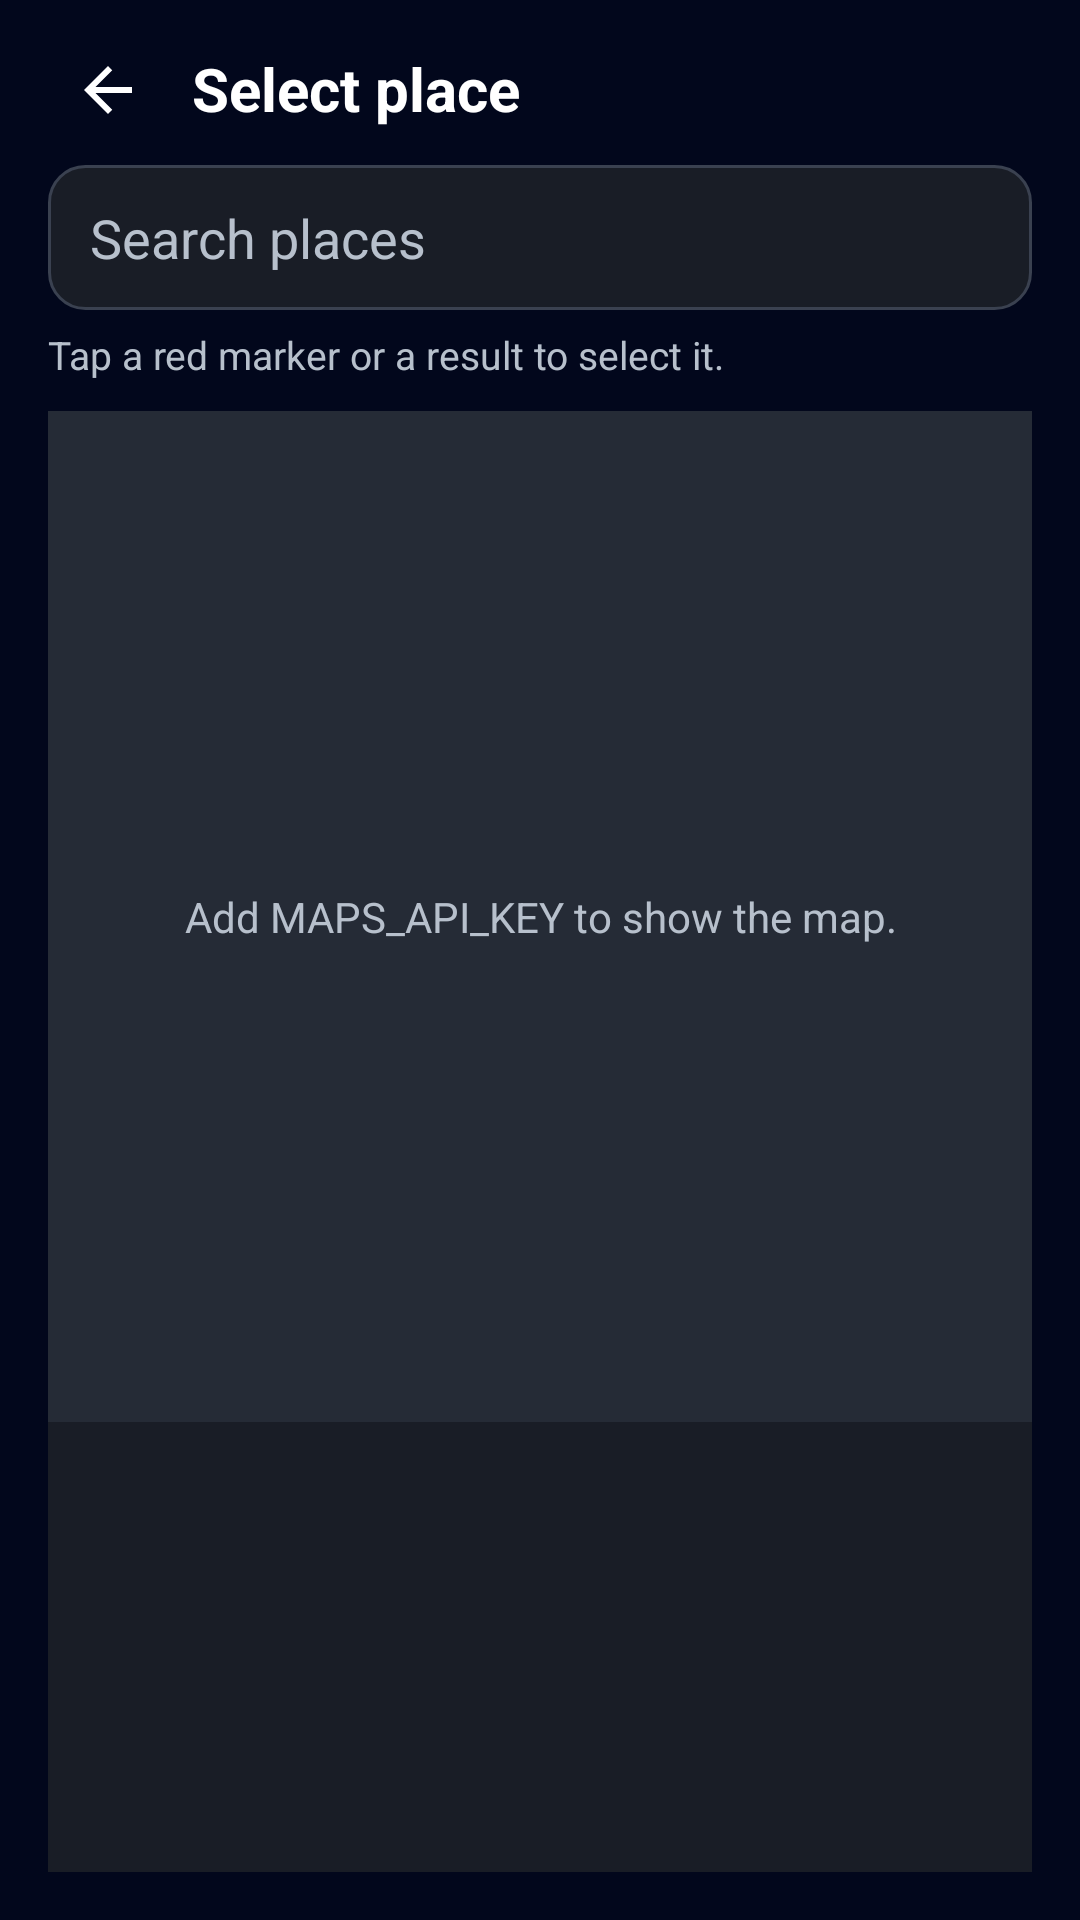

Layout XML and referenced resources for this Android screen:
<!-- AndroidManifest.xml: application theme Theme.Orbit -->
<!-- res/layout/activity_place_search.xml -->
<?xml version="1.0" encoding="utf-8"?>
<androidx.constraintlayout.widget.ConstraintLayout xmlns:android="http://schemas.android.com/apk/res/android"
    xmlns:app="http://schemas.android.com/apk/res-auto"
    android:layout_width="match_parent"
    android:layout_height="match_parent"
    android:background="@color/orbit_space"
    android:padding="16dp">

    <ImageButton
        android:id="@+id/buttonBack"
        android:layout_width="40dp"
        android:layout_height="40dp"
        android:background="?attr/selectableItemBackgroundBorderless"
        android:contentDescription="@string/button_cancel"
        android:scaleType="centerInside"
        android:src="@drawable/ic_arrow_back"
        app:layout_constraintBottom_toBottomOf="@id/placeSearchTitle"
        app:layout_constraintStart_toStartOf="parent"
        app:layout_constraintTop_toTopOf="@id/placeSearchTitle" />

    <TextView
        android:id="@+id/placeSearchTitle"
        android:layout_width="0dp"
        android:layout_height="wrap_content"
        android:layout_marginStart="8dp"
        android:text="@string/place_search_title"
        android:textColor="@color/white"
        android:textSize="20sp"
        android:textStyle="bold"
        app:layout_constraintEnd_toEndOf="parent"
        app:layout_constraintStart_toEndOf="@id/buttonBack"
        app:layout_constraintTop_toTopOf="parent" />

    <EditText
        android:id="@+id/inputPlaceSearch"
        android:layout_width="0dp"
        android:layout_height="wrap_content"
        android:layout_marginTop="12dp"
        android:background="@drawable/bg_input"
        android:hint="@string/place_search_hint"
        android:inputType="text"
        android:textColor="@color/white"
        android:textColorHint="@color/orbit_text_secondary"
        app:layout_constraintEnd_toEndOf="parent"
        app:layout_constraintStart_toStartOf="parent"
        app:layout_constraintTop_toBottomOf="@id/placeSearchTitle" />

    <TextView
        android:id="@+id/placeSearchStatus"
        android:layout_width="0dp"
        android:layout_height="wrap_content"
        android:layout_marginTop="6dp"
        android:text="@string/place_search_helper"
        android:textColor="@color/orbit_text_secondary"
        android:textSize="13sp"
        app:layout_constraintEnd_toEndOf="parent"
        app:layout_constraintStart_toStartOf="parent"
        app:layout_constraintTop_toBottomOf="@id/inputPlaceSearch" />

    <FrameLayout
        android:id="@+id/placeMapFrame"
        android:layout_width="0dp"
        android:layout_height="0dp"
        android:layout_marginTop="10dp"
        android:background="@color/orbit_surface_light"
        app:layout_constraintBottom_toTopOf="@id/placeResultList"
        app:layout_constraintEnd_toEndOf="parent"
        app:layout_constraintStart_toStartOf="parent"
        app:layout_constraintTop_toBottomOf="@id/placeSearchStatus">

        <androidx.fragment.app.FragmentContainerView
            android:id="@+id/placeMapContainer"
            android:layout_width="match_parent"
            android:layout_height="match_parent" />

        <TextView
            android:id="@+id/placeMapPlaceholder"
            android:layout_width="match_parent"
            android:layout_height="match_parent"
            android:gravity="center"
            android:padding="18dp"
            android:text="@string/place_search_map_missing"
            android:textAlignment="center"
            android:textColor="@color/orbit_text_secondary" />
    </FrameLayout>

    <ListView
        android:id="@+id/placeResultList"
        android:layout_width="0dp"
        android:layout_height="150dp"
        android:layout_marginTop="10dp"
        android:background="@color/orbit_surface"
        app:layout_constraintBottom_toBottomOf="parent"
        app:layout_constraintEnd_toEndOf="parent"
        app:layout_constraintStart_toStartOf="parent" />
</androidx.constraintlayout.widget.ConstraintLayout>
<!-- resources referenced by this layout -->
<resources>
  <color name="orbit_space">#02071C</color>
  <color name="orbit_surface">#191D26</color>
  <color name="orbit_surface_light">#252B36</color>
  <color name="orbit_text_secondary">#B7C0CC</color>
  <color name="white">#FFFFFFFF</color>
  <!-- drawable bg_input (drawable) -->
  <?xml version="1.0" encoding="utf-8"?>
  <selector xmlns:android="http://schemas.android.com/apk/res/android">
      <item android:state_focused="true">
          <shape android:shape="rectangle">
              <solid android:color="@color/orbit_surface" />
              <stroke
                  android:width="1.5dp"
                  android:color="@color/orbit_brand" />
              <corners android:radius="12dp" />
              <padding
                  android:left="14dp"
                  android:top="12dp"
                  android:right="14dp"
                  android:bottom="12dp" />
          </shape>
      </item>
      <item>
          <shape android:shape="rectangle">
              <solid android:color="@color/orbit_surface" />
              <stroke
                  android:width="1dp"
                  android:color="@color/orbit_outline" />
              <corners android:radius="12dp" />
              <padding
                  android:left="14dp"
                  android:top="12dp"
                  android:right="14dp"
                  android:bottom="12dp" />
          </shape>
      </item>
  </selector>
  <!-- drawable ic_arrow_back (drawable) -->
  <?xml version="1.0" encoding="utf-8"?>
  <vector xmlns:android="http://schemas.android.com/apk/res/android"
      android:width="24dp"
      android:height="24dp"
      android:viewportWidth="24"
      android:viewportHeight="24">
      <path
          android:fillColor="#FFFFFFFF"
          android:pathData="M20,11L7.83,11L13.42,5.41L12,4L4,12L12,20L13.42,18.59L7.83,13L20,13Z" />
  </vector>
  <string name="button_cancel">Cancel</string>
  <string name="place_search_helper">Tap a red marker or a result to select it.</string>
  <string name="place_search_hint">Search places</string>
  <string name="place_search_map_missing">Add MAPS_API_KEY to show the map.</string>
  <string name="place_search_title">Select place</string>
  <style name="Theme.Orbit" parent="Base.Theme.Orbit" />
  <color name="orbit_brand">#A24BFF</color>
  <color name="orbit_outline">#3A4150</color>
  <style name="Base.Theme.Orbit" parent="Theme.Material3.DayNight.NoActionBar">
          <item name="colorPrimary">@color/orbit_brand</item>
          <item name="colorOnPrimary">@color/white</item>
          <item name="colorPrimaryContainer">@color/orbit_surface_light</item>
          <item name="colorOnPrimaryContainer">@color/white</item>
          <item name="colorSecondary">@color/orbit_brand_magenta</item>
          <item name="colorOnSecondary">@color/white</item>
          <item name="colorSecondaryContainer">@color/orbit_surface_light</item>
          <item name="colorOnSecondaryContainer">@color/white</item>
          <item name="colorTertiary">@color/orbit_primary</item>
          <item name="colorOnTertiary">@color/orbit_space</item>
          <item name="android:colorBackground">@color/orbit_space</item>
          <item name="colorOnBackground">@color/white</item>
          <item name="colorSurface">@color/orbit_surface</item>
          <item name="colorOnSurface">@color/white</item>
          <item name="colorSurfaceVariant">@color/orbit_surface_light</item>
          <item name="colorOnSurfaceVariant">@color/orbit_text_secondary</item>
          <item name="colorOutline">@color/orbit_outline</item>
          <item name="colorError">@color/orbit_danger</item>
          <item name="colorControlActivated">@color/orbit_brand</item>
          <item name="android:windowBackground">@color/orbit_space</item>
          <item name="android:statusBarColor">@color/orbit_space</item>
          <item name="android:navigationBarColor">@color/orbit_space</item>
      </style>
  <color name="orbit_brand_magenta">#E0459E</color>
  <color name="orbit_primary">#64D2FF</color>
  <color name="orbit_danger">#FF6B6B</color>
</resources>
